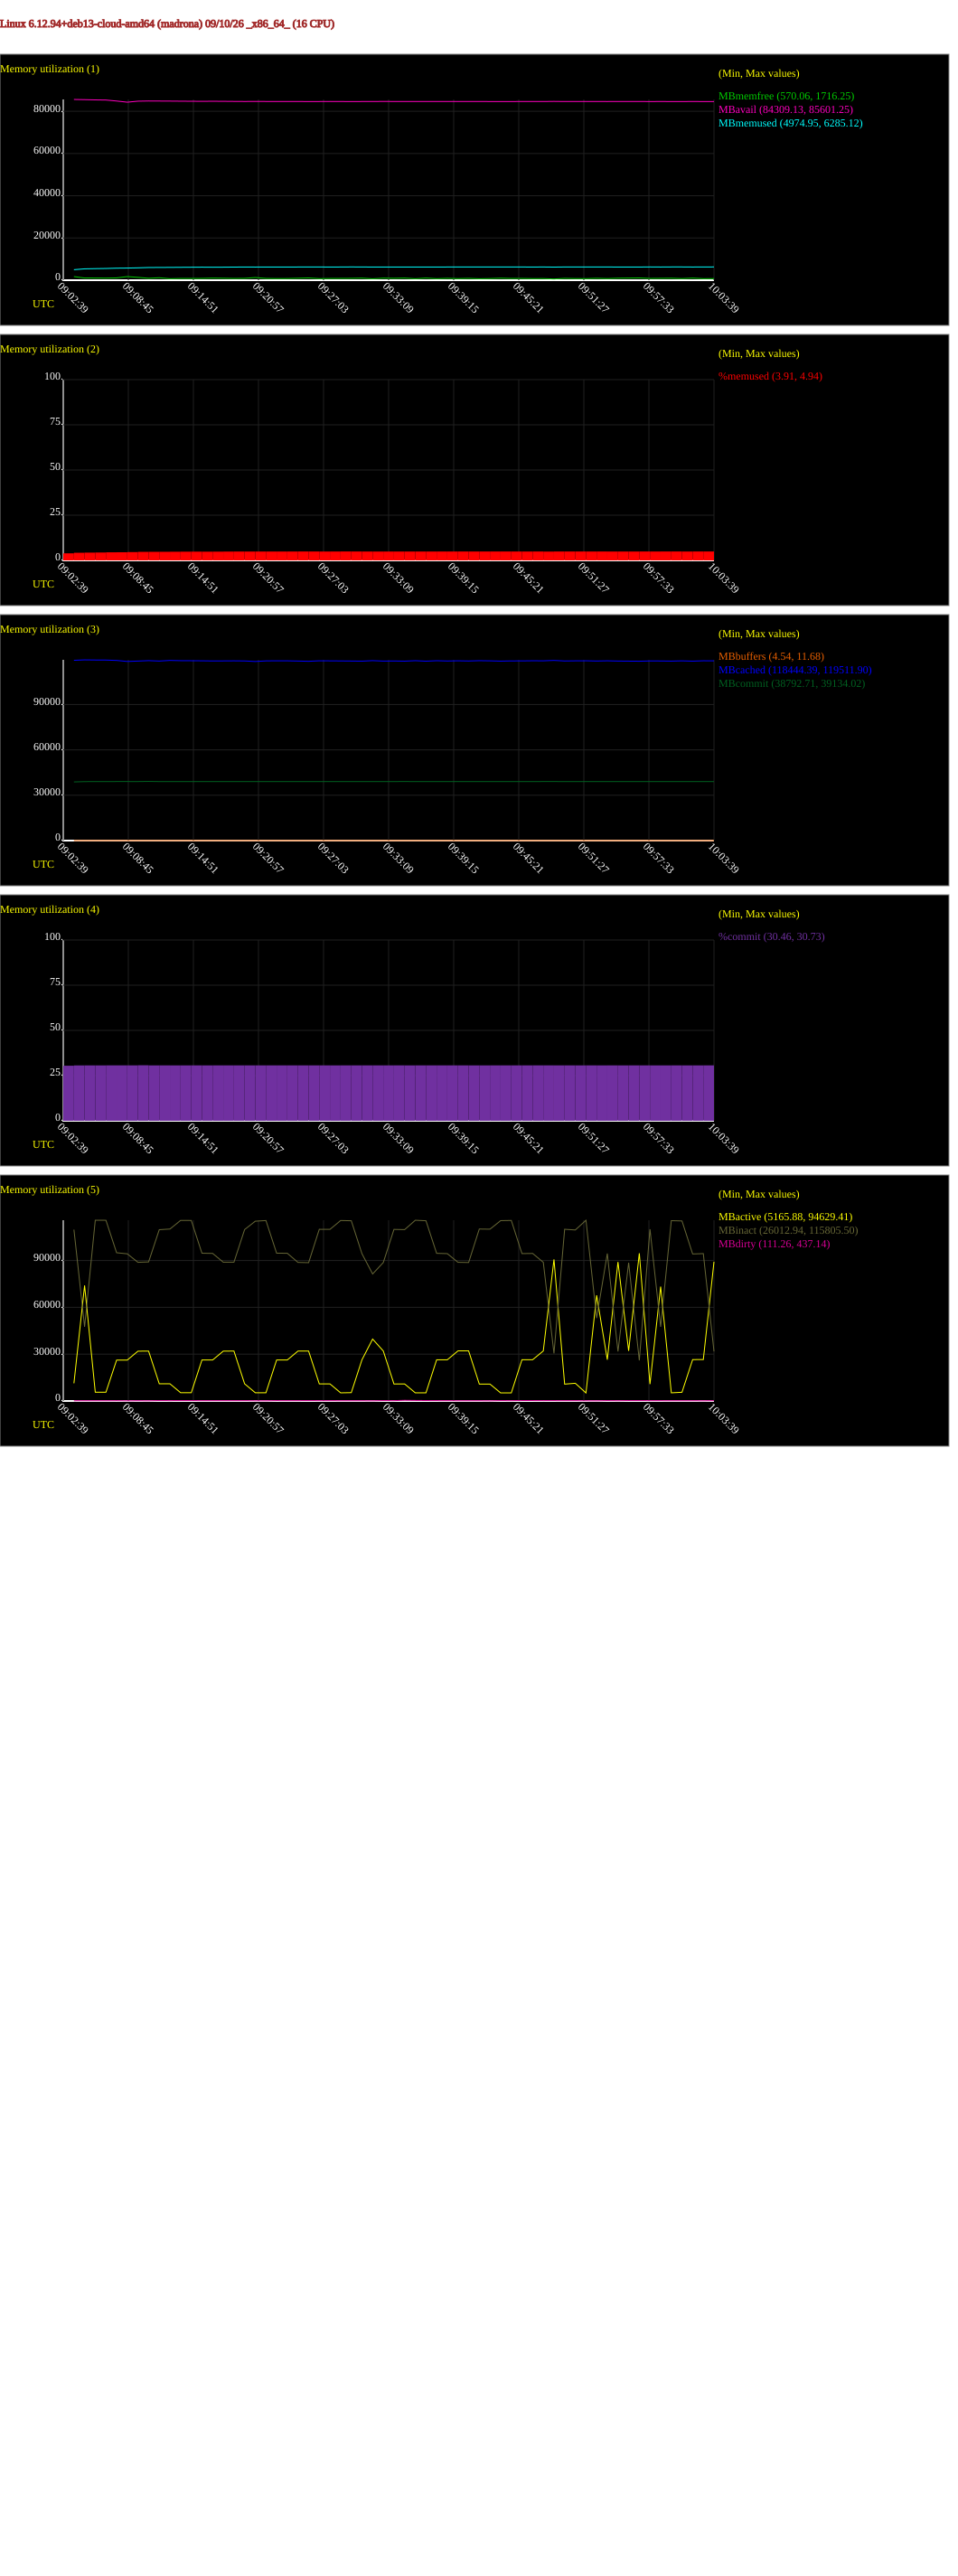

The file beside this chart, header and first rows:
# hostname; interval; timestamp; kbmemfree; kbavail; kbmemused; %memused; kbbuffers; kbcached; kbcommit; %commit; kbactive; kbinact; kbdirty
madrona; 60; 1789031019; 1757444; 87655684; 5094348; 3.91; 11884; 122089104; 39723736; 30.46; 11595592; 112422952; 156188
madrona; 60; 1789031079; 1055488; 87561416; 5503668; 4.22; 11960; 122380184; 39942940; 30.63; 75777536; 48652176; 171144
madrona; 60; 1789031139; 1051064; 87449328; 5602568; 4.30; 6668; 122292920; 39962996; 30.65; 5748840; 118584828; 186284
madrona; 60; 1789031199; 1009420; 87378260; 5685344; 4.36; 6468; 122251896; 39961728; 30.64; 5757604; 118543096; 158104
madrona; 60; 1789031259; 1110720; 86896000; 5834500; 4.47; 5448; 122001092; 39993876; 30.67; 26813368; 97257564; 201224
madrona; 60; 1789031319; 1751832; 86332552; 5884044; 4.51; 5552; 121309924; 39989376; 30.67; 26839396; 96533336; 130500
madrona; 60; 1789031379; 1378780; 86817836; 5995564; 4.60; 5128; 121569780; 39982532; 30.66; 32673560; 90966276; 173684
madrona; 60; 1789031439; 930936; 86913436; 6149080; 4.72; 5564; 121866740; 40073240; 30.73; 32720788; 91234632; 142372
madrona; 60; 1789031499; 1189448; 86885388; 6177616; 4.74; 5272; 121580508; 39972784; 30.65; 11269180; 112370468; 268744
madrona; 60; 1789031559; 731284; 86857960; 6204928; 4.76; 5376; 122010868; 39984444; 30.66; 11282188; 112800796; 228716
madrona; 60; 1789031619; 860676; 86813908; 6248216; 4.79; 5032; 121838832; 39974252; 30.65; 5433980; 118467624; 260904
madrona; 60; 1789031679; 860192; 86779644; 6283456; 4.82; 5548; 121803744; 39975204; 30.65; 5443932; 118423780; 252928
madrona; 60; 1789031739; 880232; 86746220; 6316016; 4.84; 5728; 121750436; 39977028; 30.66; 26881608; 96936176; 225408
madrona; 60; 1789031799; 1021712; 86778844; 6282424; 4.82; 5664; 121641800; 39971120; 30.65; 26884148; 96815180; 219540
madrona; 60; 1789031859; 952668; 86750116; 6313792; 4.84; 4912; 121681660; 39980056; 30.66; 32713500; 91035204; 205696
madrona; 60; 1789031919; 858776; 86703052; 6358996; 4.88; 5124; 121729532; 39979964; 30.66; 32740728; 91055252; 219624
madrona; 60; 1789031979; 905256; 86673504; 6389536; 4.90; 5060; 121653020; 39978268; 30.66; 11264240; 112455668; 227780
madrona; 60; 1789032039; 1290424; 86692724; 6370600; 4.89; 4700; 121287052; 39981404; 30.66; 5412288; 117941188; 147172
madrona; 60; 1789032099; 873568; 86676480; 6386020; 4.90; 4784; 121687612; 39982960; 30.66; 5398260; 118360796; 130064
madrona; 60; 1789032159; 796676; 86673300; 6390280; 4.90; 4872; 121761004; 39980364; 30.66; 26884080; 96943704; 244344
madrona; 60; 1789032219; 822704; 86669928; 6391060; 4.90; 5132; 121732384; 39982248; 30.66; 26892592; 96911708; 212304
madrona; 60; 1789032279; 959068; 86661992; 6401072; 4.91; 4848; 121587844; 39977712; 30.66; 32739940; 90917368; 227648
madrona; 60; 1789032339; 1103992; 86633788; 6427204; 4.93; 4948; 121416024; 39977928; 30.66; 32737088; 90743212; 265656
madrona; 60; 1789032399; 773508; 86647776; 6414752; 4.92; 5032; 121759072; 39981668; 30.66; 11211532; 112620852; 222548
madrona; 60; 1789032459; 847488; 86678768; 6383896; 4.90; 5156; 121715620; 39980060; 30.66; 11204816; 112576580; 216776
madrona; 60; 1789032519; 879600; 86658440; 6402476; 4.91; 4968; 121663964; 39973640; 30.65; 5346168; 118382888; 182324
madrona; 60; 1789032579; 914096; 86627200; 6435960; 4.94; 6768; 121595672; 39984092; 30.66; 5475972; 118229192; 195232
madrona; 60; 1789032639; 1018092; 86650104; 6412456; 4.92; 6356; 121515212; 39983248; 30.66; 27008744; 96599960; 172676
madrona; 60; 1789032699; 696476; 86674924; 6387416; 4.90; 4808; 121863620; 39979904; 30.66; 40611752; 83339372; 125904
madrona; 60; 1789032759; 1005976; 86680404; 6381968; 4.89; 4804; 121559472; 39980548; 30.66; 32796576; 90827560; 267072
madrona; 60; 1789032819; 928724; 86676364; 6386048; 4.90; 4992; 121632480; 39980288; 30.66; 11142308; 112553388; 224492
madrona; 60; 1789032879; 1035424; 86673448; 6389416; 4.90; 11200; 121510508; 40000420; 30.67; 11178440; 112411576; 447636
madrona; 60; 1789032939; 725120; 86672320; 6389204; 4.90; 8240; 121826016; 39973168; 30.65; 5339880; 118557064; 355584
madrona; 60; 1789032999; 1047612; 86666816; 6394948; 4.90; 6004; 121502044; 39983560; 30.66; 5346980; 118230688; 293896
madrona; 60; 1789033059; 744092; 86665900; 6394496; 4.90; 5284; 121806880; 39977368; 30.66; 27011436; 96865696; 240344
madrona; 60; 1789033119; 920548; 86660520; 6401472; 4.91; 5380; 121624432; 39975884; 30.66; 27027056; 96667480; 218024
madrona; 60; 1789033179; 782144; 86655788; 6405700; 4.91; 5348; 121758040; 39981060; 30.66; 32852200; 90981432; 190368
madrona; 60; 1789033239; 904908; 86648856; 6413216; 4.92; 5444; 121628504; 39977644; 30.66; 32854052; 90843364; 159504
madrona; 60; 1789033299; 708172; 86657696; 6404212; 4.91; 4892; 121834904; 39966400; 30.65; 11097320; 112798512; 177780
madrona; 60; 1789033359; 804164; 86645232; 6416964; 4.92; 5004; 121725828; 39975060; 30.65; 11096152; 112699476; 113928
madrona; 60; 1789033419; 993300; 86643784; 6418368; 4.92; 4708; 121535844; 39977516; 30.66; 5298968; 118302800; 251212
madrona; 60; 1789033479; 851816; 86643636; 6416260; 4.92; 4824; 121678364; 39977292; 30.66; 5313108; 118431172; 224208
madrona; 60; 1789033539; 855636; 86654832; 6407584; 4.91; 5064; 121683796; 39980192; 30.66; 27069220; 96688456; 281224
madrona; 60; 1789033599; 778912; 86674348; 6387520; 4.90; 5168; 121780564; 39983496; 30.66; 27072932; 96782104; 280612
madrona; 60; 1789033659; 794408; 86650988; 6411476; 4.92; 4908; 121741552; 39990840; 30.67; 32843684; 90974564; 235560
madrona; 60; 1789033719; 583744; 86711424; 6352700; 4.87; 5160; 122010324; 39994736; 30.67; 92863784; 31218052; 244708
madrona; 60; 1789033779; 901312; 86649204; 6413188; 4.92; 5256; 121632240; 39976668; 30.66; 11061288; 112644260; 198972
madrona; 60; 1789033839; 806848; 86650396; 6411228; 4.92; 5360; 121728328; 39981220; 30.66; 11618556; 112181968; 208424
madrona; 60; 1789033899; 770096; 86649616; 6411940; 4.92; 4992; 121764884; 39975476; 30.65; 5289860; 118546952; 167880
madrona; 60; 1789033959; 935316; 86660048; 6401932; 4.91; 5220; 121609556; 39984160; 30.66; 69335840; 54343672; 116020
madrona; 60; 1789034019; 788940; 86647648; 6414472; 4.92; 4764; 121743944; 39974660; 30.65; 27085520; 96727660; 258208
madrona; 60; 1789034079; 977888; 86676732; 6385580; 4.90; 4816; 121582756; 39978608; 30.66; 91185440; 32469980; 176192
madrona; 60; 1789034139; 1040020; 86675500; 6386572; 4.90; 4724; 121520568; 39974184; 30.65; 32885680; 90700220; 281392
madrona; 60; 1789034199; 1096344; 86674996; 6384796; 4.90; 4744; 121465356; 39976496; 30.66; 96900516; 26637252; 244336
madrona; 60; 1789034259; 865272; 86629464; 6431944; 4.93; 4644; 121650168; 39977816; 30.66; 11055820; 112665908; 233376
madrona; 60; 1789034319; 912644; 86664544; 6396408; 4.91; 4852; 121637816; 39972244; 30.65; 75050940; 48652740; 205828
madrona; 60; 1789034379; 968488; 86631092; 6430108; 4.93; 6536; 121546760; 39975668; 30.65; 5355980; 118293904; 167736
madrona; 60; 1789034439; 791472; 86630156; 6432172; 4.93; 6664; 121721776; 39980960; 30.66; 5713272; 118099416; 192516
madrona; 60; 1789034499; 1036768; 86666224; 6395204; 4.90; 5180; 121514976; 39972708; 30.65; 27148172; 96448976; 187548
madrona; 60; 1789034559; 752908; 86635164; 6425988; 4.93; 5192; 121767816; 39970704; 30.65; 27175304; 96679732; 130864
... 1 more rows
